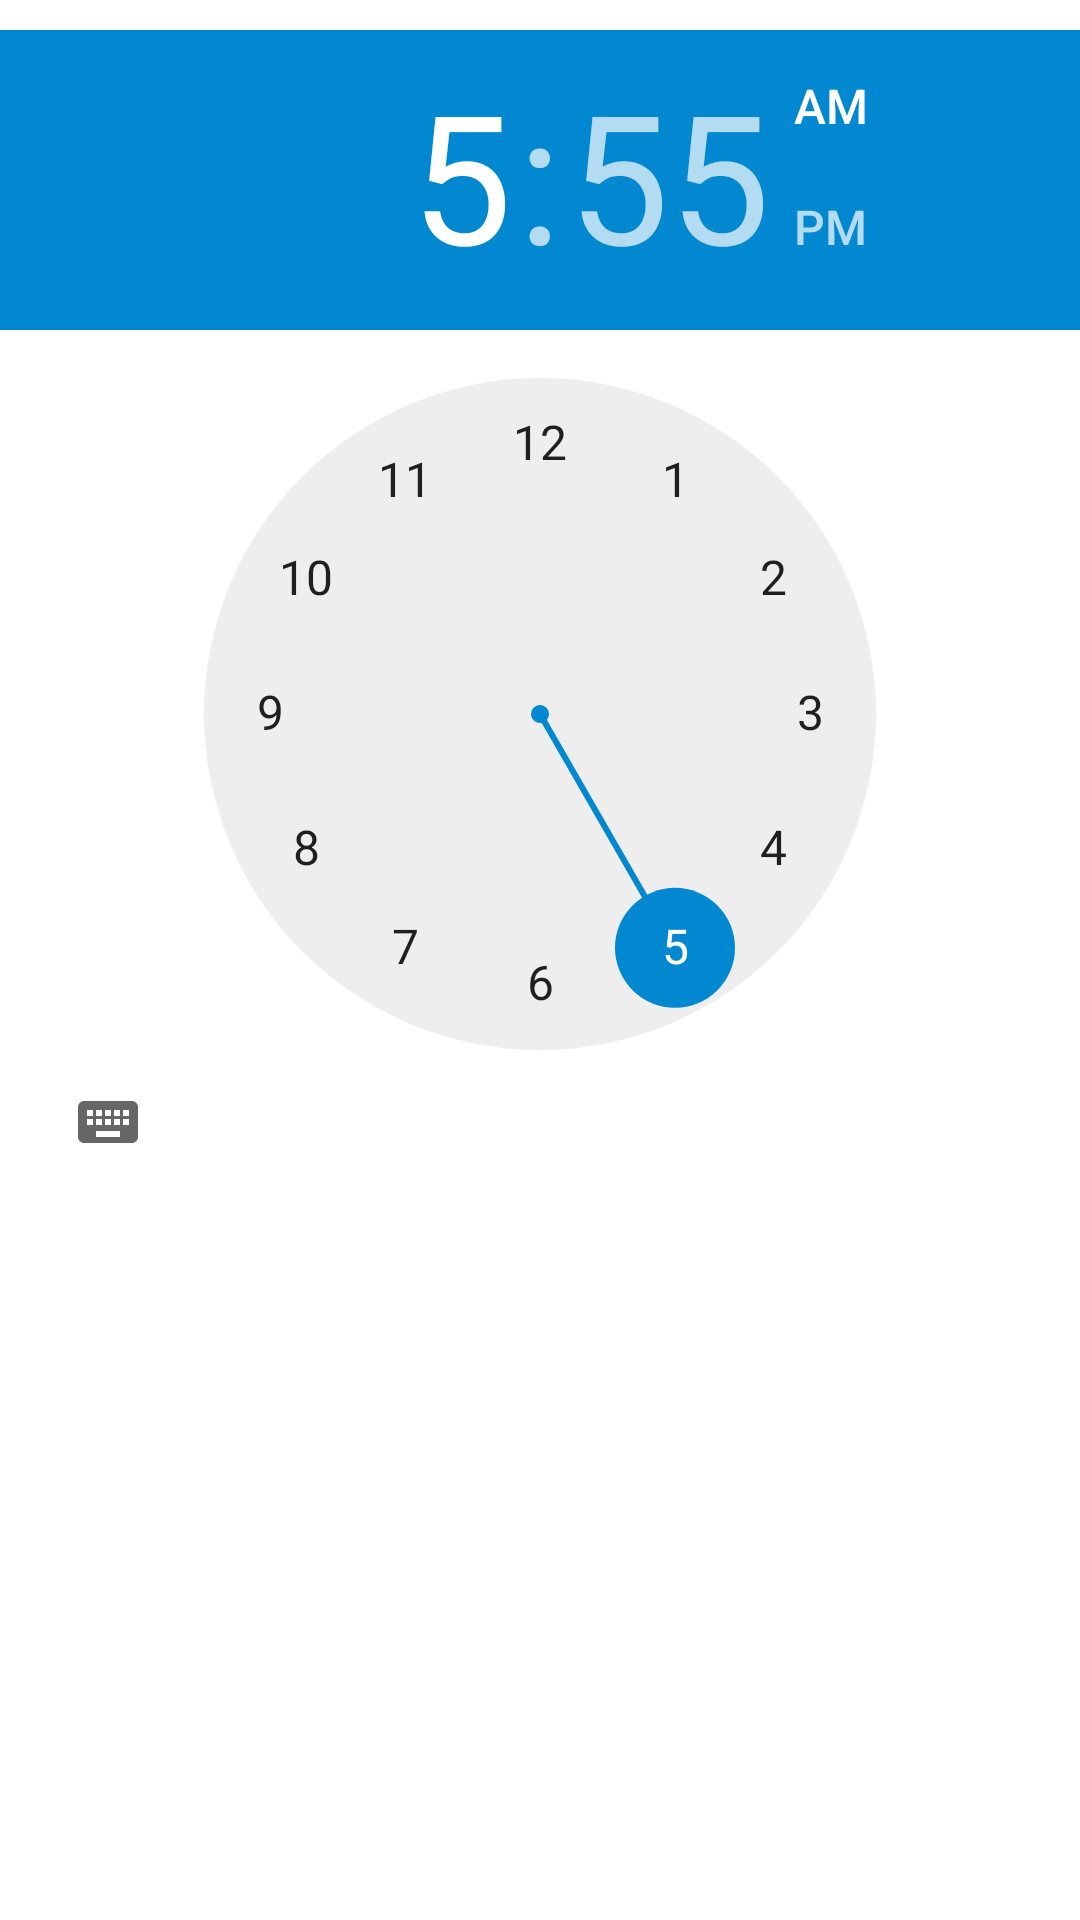

The Android layout XML behind this screen, and the referenced resources:
<!-- AndroidManifest.xml: application theme Theme.DOIT -->
<!-- res/layout/remindarview.xml -->
<?xml version="1.0" encoding="utf-8"?>
<RelativeLayout xmlns:android="http://schemas.android.com/apk/res/android"
    android:layout_width="match_parent"
    android:layout_height="match_parent">


    <TimePicker
        android:id="@+id/timepicker"
        android:layout_width="match_parent"
        android:layout_height="wrap_content"
        android:layout_marginTop="10dp"/>

</RelativeLayout>
<!-- resources referenced by this layout -->
<resources>
  <style name="Theme.DOIT" parent="Base.Theme.DOIT" />
  <style name="Base.Theme.DOIT" parent="Theme.MaterialComponents.DayNight.DarkActionBar">
  
          <item name="colorPrimary">@color/teal_700</item>
          <item name="colorPrimaryVariant">@color/teal_900</item>
          <item name="colorOnPrimary">@color/white</item>
  
          <item name="colorSecondary">@color/blue_700</item>
          <item name="colorSecondaryVariant">@color/blue_900</item>
          <item name="colorOnSecondary">@color/black</item>
  
          <item name="android:statusBarColor">?attr/colorPrimaryVariant</item>
  
      </style>
  <color name="teal_700">#00796B</color>
  <color name="teal_900">#004D40</color>
  <color name="white">#FFFFFFFF</color>
  <color name="blue_700">#0288D1</color>
  <color name="blue_900">#01579B</color>
  <color name="black">#FF000000</color>
</resources>
